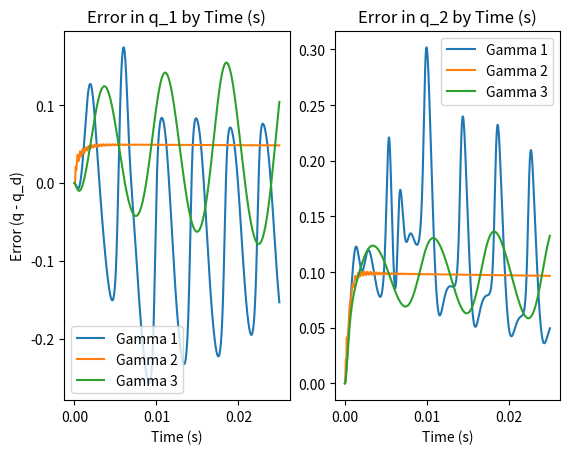
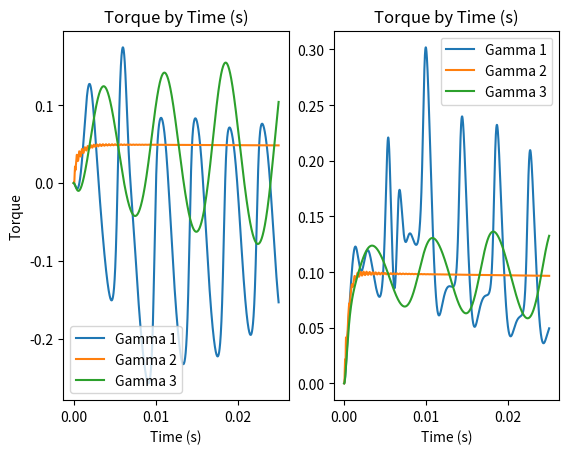

Write Python code to recreate these figures, in order.
# Slotine and Li, Example 9.3
import matplotlib.pyplot as plt
import numpy as np

# problem coefficients
a_1 = 1 + 1 * (0.5 ** 2) + 0.25 + 2 * (0.6 ** 2) + 2
a_2 = 0.25 + 2 * (0.6 ** 2)
a_3 = 2 * 0.6 * np.cos(.5)
a_4 = 2 * 0.6 * np.sin(0.5)


def calc_H(q):
    H = np.array([
        [a_1 + 2 * a_3 * np.cos(q[1]) + 2 * a_4 * np.sin(q[1]),
         a_2 + a_3 * np.cos(q[1]) + a_4 * np.sin(q[1])],
        [a_2 + a_3 * np.cos(q[1]) + a_4 * np.sin(q[1]),
         a_2]
    ])
    return H


def calc_C(q, qdot):
    h = a_3 * np.sin(q[1]) - a_4 * np.cos(q[1])
    C = np.array([
        [-h * qdot[1], -h * (qdot[0] + qdot[1])],
        [h * qdot[0], 0]
    ])
    return C


def calc_Y(q, qdot, qdot_r, qdotdot_r):
    Y_13 = (2 * qdotdot_r[0] + qdotdot_r[1])*np.cos(q[1]) - \
           (qdot[1]*qdot_r[0] + qdot[0]*qdot_r[1] + qdot[1]*qdot_r[1])*np.sin(q[1])
    Y_14 = (2 * qdotdot_r[0] + qdotdot_r[1])*np.sin(q[1]) + \
           (qdot[1]*qdot_r[0] + qdot[0]*qdot_r[1] + qdot[1]*qdot_r[1])*np.cos(q[1])
    Y = np.array([
        [qdotdot_r[0],
         qdotdot_r[1],
         Y_13,
         Y_14],
        [0,
         qdotdot_r[0] + qdotdot_r[1],
         qdotdot_r[0] * np.cos(q[1]) + qdot[0]*qdot_r[0]*np.sin(q[1]),
         qdotdot_r[1] * np.sin(q[1]) - qdot[0]*qdot_r[0]*np.cos(q[1])],
    ])
    return Y


# simulation parameters
num_dts = 25000
control_history = np.zeros(shape=(3, num_dts, 2))  # three gammas
error_history = np.zeros(shape=(3, num_dts, 2))

dt = 0.0001
K_p, K_d = 100*np.eye(2), 20*np.eye(2)  # controller positive-definite matrices
lambd = 20*np.eye(2)
gamma_1 = np.diag([0.03, 0.05, 0.1, 0.3])
gammas = [gamma_1, 200 * gamma_1, 0.1 * gamma_1]


for i, gamma in enumerate(gammas):
    q = np.zeros(2)  # initial angles, radians
    qdot = np.zeros(2)  # initial velocity
    qdotdot = np.zeros(2)  # initial acceleration
    ahat = np.zeros(4)

    for j in range(num_dts):

        # determine t
        t = dt * j / 100

        # calculate desired terms
        q_desired = np.array([1 - np.exp(-t), 2 - 2*np.exp(-t)])
        qdot_desired = np.array([np.exp(-t), 2.*np.exp(-t)])
        qdotdot_desired = -1. * qdot_desired

        # calculate tilde terms
        qtilde = q - q_desired
        qtildedot = qdot - qdotdot_desired

        # calculate r terms
        qdot_r = qdot_desired - np.matmul(lambd, qtilde)
        qdotdot_r = qdotdot_desired - np.matmul(lambd, qtildedot)

        # calculate s
        s = qdot - qdot_desired + np.matmul(lambd, qtilde)

        # calculate Y
        Y = calc_Y(q=q, qdot=qdot, qdot_r=qdot_r, qdotdot_r=qdotdot_r)

        # update adaptation law
        ahatdot = -np.matmul(gamma, np.matmul(Y.T, s))
        ahat += dt * ahatdot

        C = calc_C(q=q, qdot=qdot)
        H = calc_H(q=q)
        Hinv = np.linalg.inv(H)

        # calculate control law
        tau = np.matmul(Y, ahat) - np.matmul(K_d, s)

        # update system
        qdotdot = np.matmul(Hinv, tau - np.matmul(C, qdot))
        qdot += dt * qdotdot
        q += dt * qdot

        # record system
        control_history[i, j][:] = tau
        error_history[i, j][:] = q - q_desired


fig, axes = plt.subplots(nrows=1, ncols=2, sharex=True)
axes[0].set_ylabel(f'Error (q - q_d)')
for i in range(2):
    ax = axes[i]
    ax.set_title(f'Error in q_{i + 1} by Time (s)')
    ax.set_xlabel('Time (s)')
    for j, gamma in enumerate(gammas):
        ax.plot(
            dt * np.arange(num_dts) / 100,
            error_history[j, :, i],
            label=f'Gamma {j+1}')
    ax.legend()
plt.savefig('3b_error.jpg')


fig, axes = plt.subplots(nrows=1, ncols=2, sharex=True)
axes[0].set_ylabel(f'Torque')
for i in range(2):
    ax = axes[i]
    ax.set_title(f'Torque by Time (s)')
    ax.set_xlabel('Time (s)')
    for j, gamma in enumerate(gammas):
        ax.plot(
            dt * np.arange(num_dts) / 100,
            error_history[j, :, i],
            label=f'Gamma {j+1}')
    ax.legend()
plt.savefig('3b_torque.jpg')
